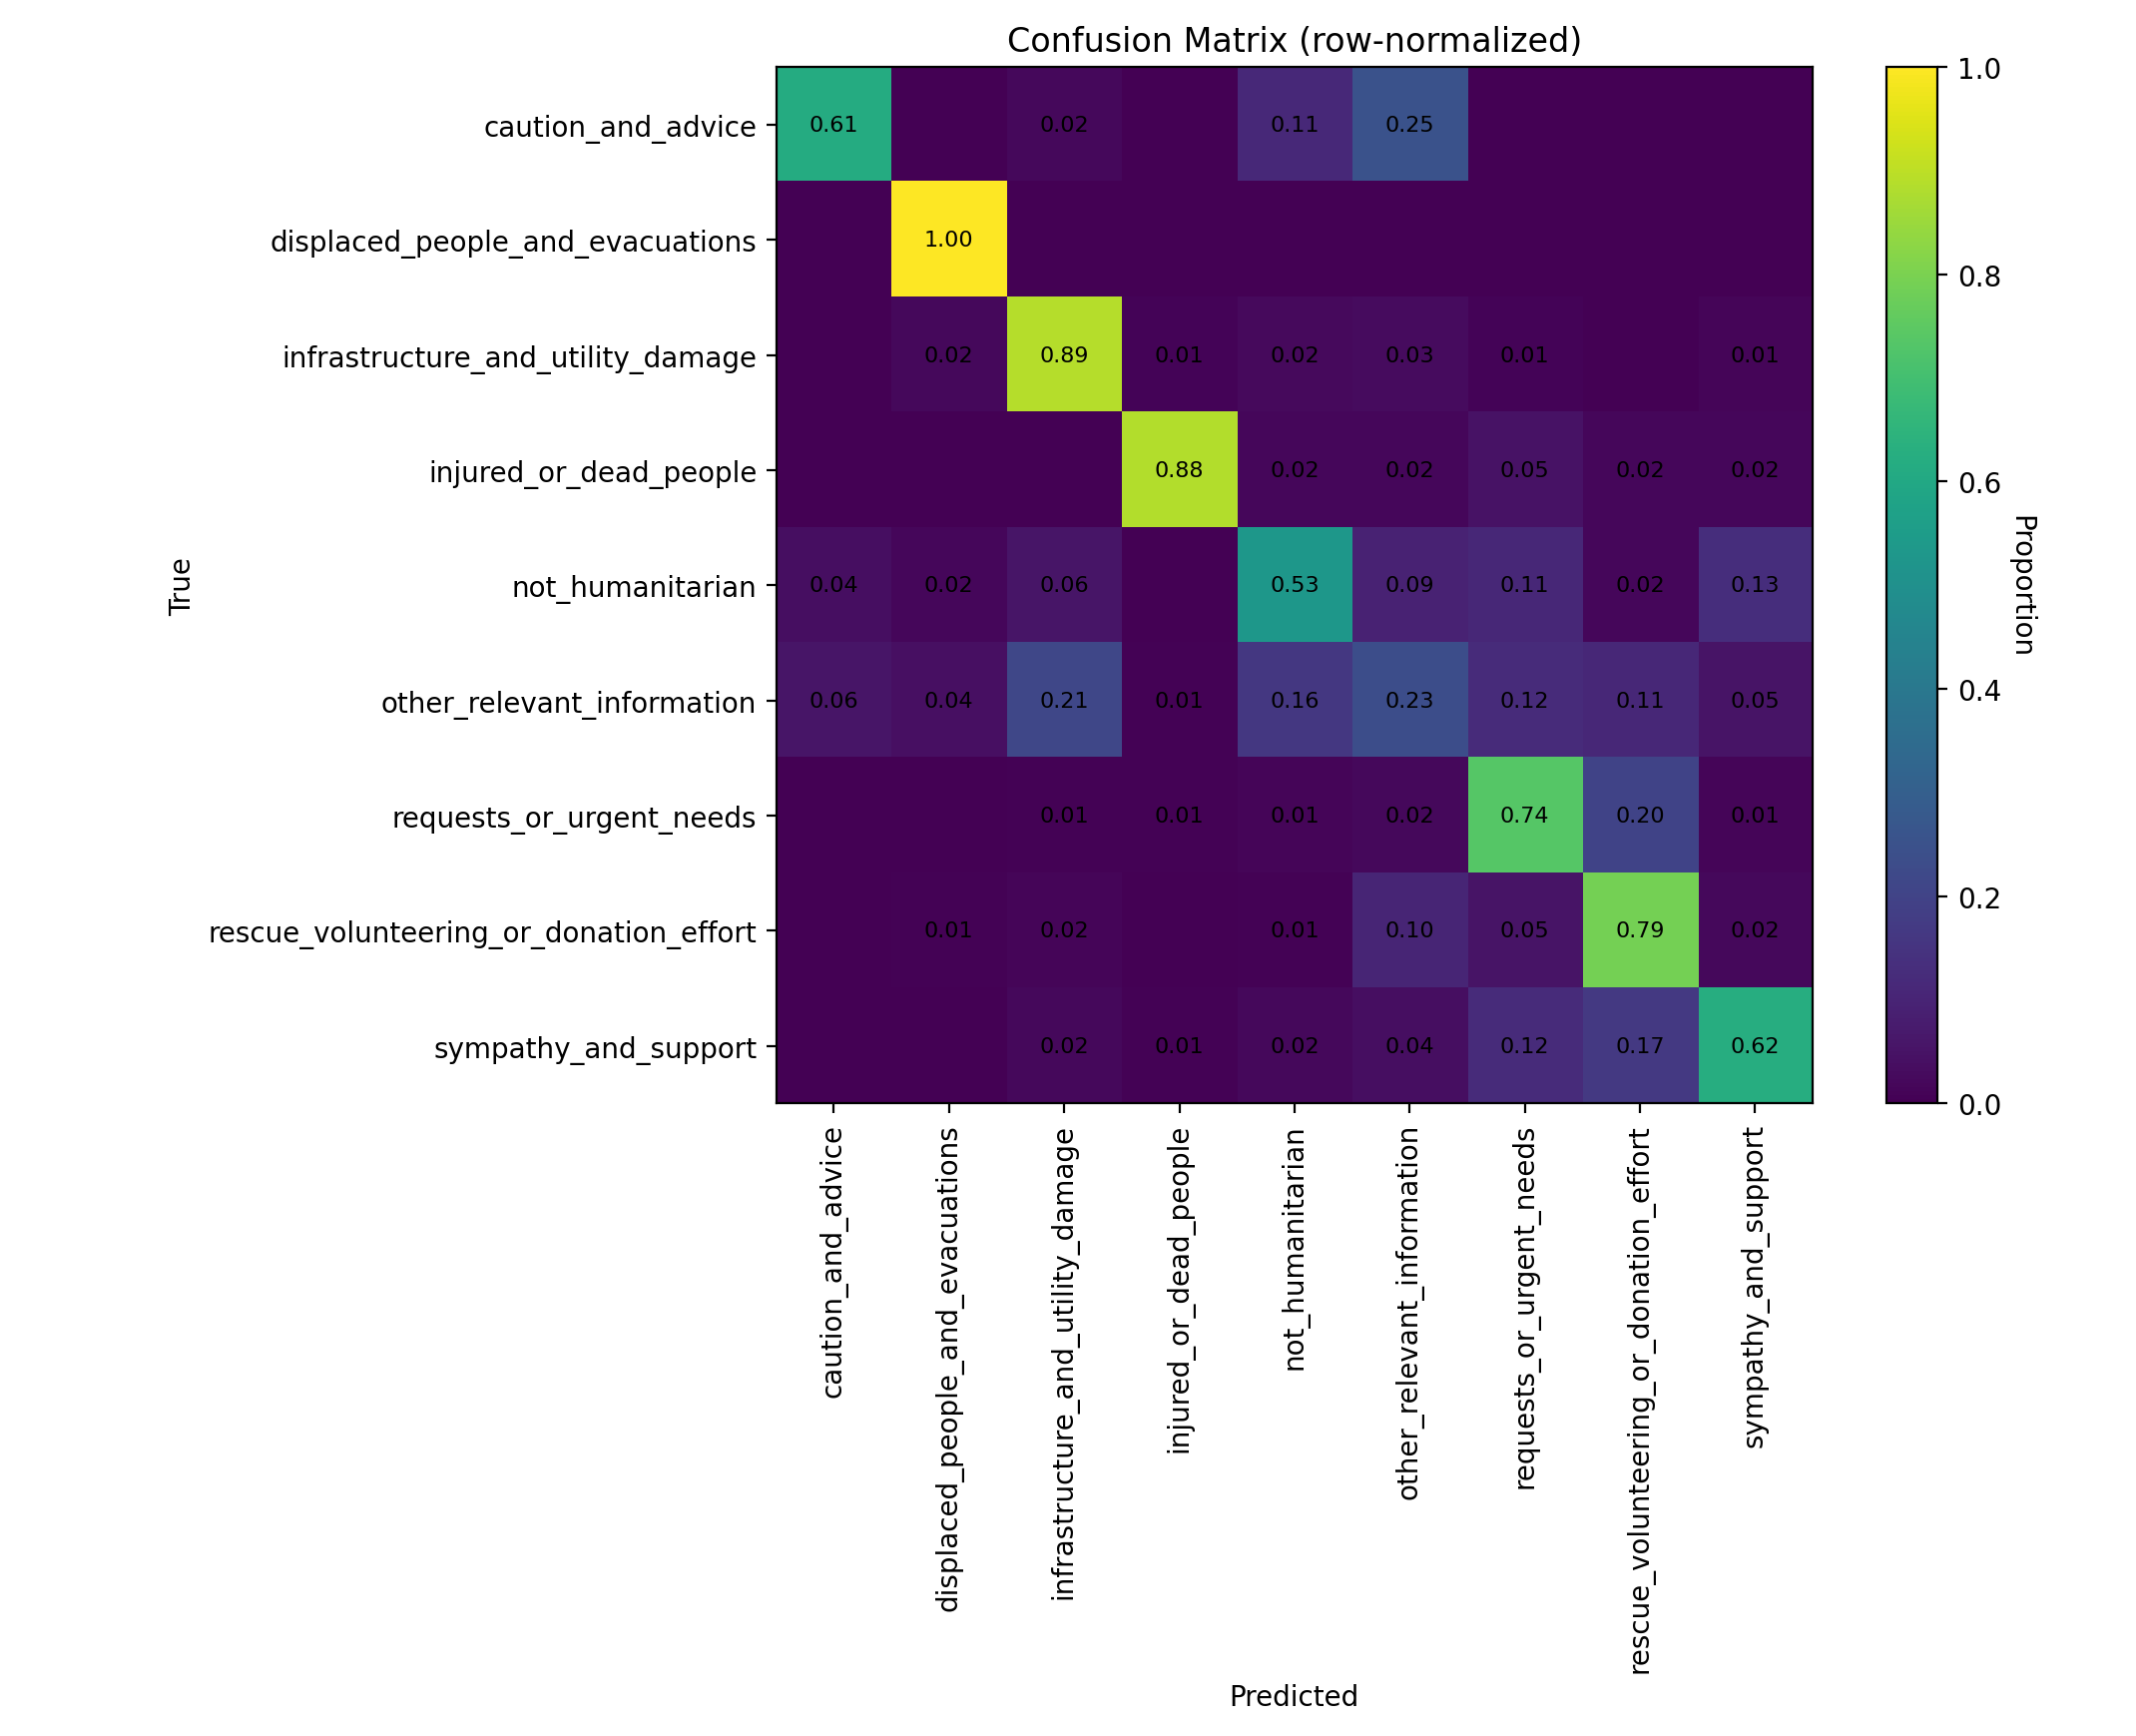

The file beside this chart, header and first rows:
class_label, caution_and_advice, displaced_people_and_evacuations, infrastructure_and_utility_damage, injured_or_dead_people, not_humanitarian, other_relevant_information, requests_or_urgent_needs, rescue_volunteering_or_donation_effort, sympathy_and_support
caution_and_advice, 0.6136, 0.0, 0.02273, 0.0, 0.1136, 0.25, 0.0, 0.0, 0.0
displaced_people_and_evacuations, 0.0, 1.0, 0.0, 0.0, 0.0, 0.0, 0.0, 0.0, 0.0
infrastructure_and_utility_damage, 0.0, 0.02128, 0.8901, 0.01064, 0.02482, 0.02837, 0.01064, 0.0, 0.01418
injured_or_dead_people, 0.0, 0.0, 0.0, 0.8833, 0.01667, 0.01667, 0.05, 0.01667, 0.01667
not_humanitarian, 0.03774, 0.01887, 0.0566, 0.0, 0.5283, 0.09434, 0.1132, 0.01887, 0.1321
other_relevant_information, 0.05788, 0.0418, 0.2122, 0.006431, 0.1608, 0.2347, 0.1222, 0.1125, 0.05145
requests_or_urgent_needs, 0.0, 0.0, 0.007143, 0.007143, 0.01429, 0.02143, 0.7357, 0.2, 0.01429
rescue_volunteering_or_donation_effort, 0.0, 0.007692, 0.01538, 0.0, 0.007692, 0.1026, 0.05128, 0.7923, 0.02308
sympathy_and_support, 0.0, 0.0, 0.02273, 0.007576, 0.02273, 0.03788, 0.1212, 0.1667, 0.6212
